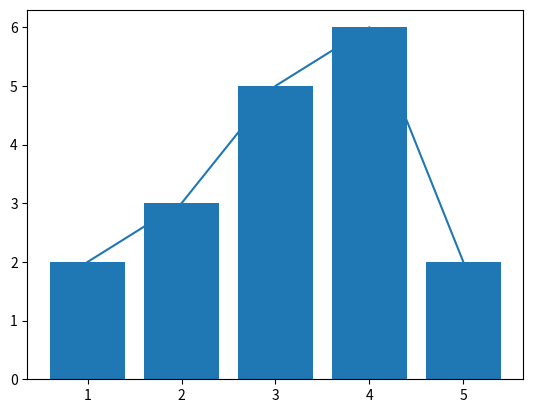

This figure's Python source:
import matplotlib.pyplot as plt

x = [1,2,3,4,5]
y = [2,3,5,6,2]

plt.plot(x,y)
plt.bar(x,y)
plt.show()